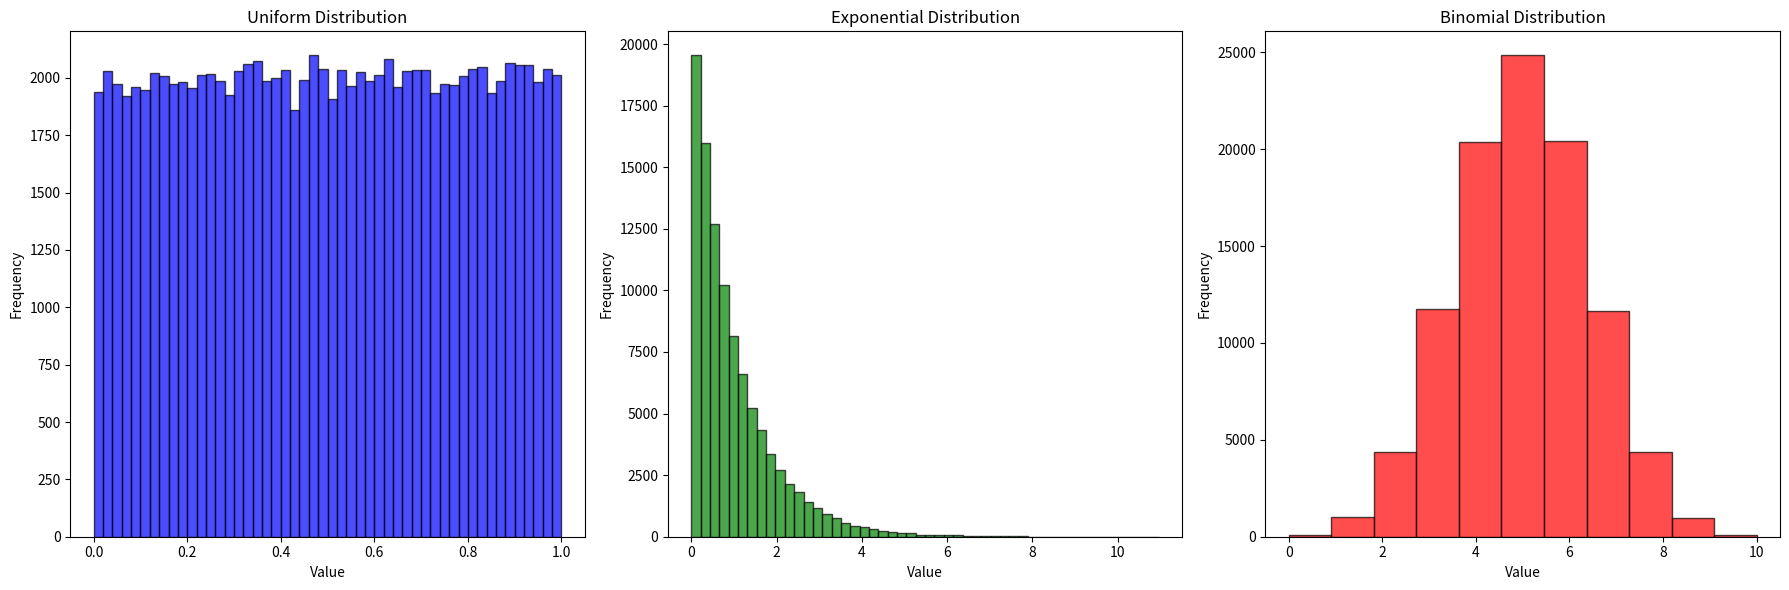

Python code for this plot:
import numpy as np
import matplotlib.pyplot as plt

# Define population size
population_size = 100000

# Generate populations
uniform_population = np.random.uniform(low=0.0, high=1.0, size=population_size)
exponential_population = np.random.exponential(scale=1.0, size=population_size)
binomial_population = np.random.binomial(n=10, p=0.5, size=population_size)

# Plotting the distributions
plt.figure(figsize=(18, 6))

# Uniform Distribution
plt.subplot(1, 3, 1)
plt.hist(uniform_population, bins=50, color='blue', alpha=0.7, edgecolor='black')
plt.title('Uniform Distribution')
plt.xlabel('Value')
plt.ylabel('Frequency')

# Exponential Distribution
plt.subplot(1, 3, 2)
plt.hist(exponential_population, bins=50, color='green', alpha=0.7, edgecolor='black')
plt.title('Exponential Distribution')
plt.xlabel('Value')
plt.ylabel('Frequency')

# Binomial Distribution
plt.subplot(1, 3, 3)
plt.hist(binomial_population, bins=max(binomial_population) - min(binomial_population) + 1, color='red', alpha=0.7, edgecolor='black')
plt.title('Binomial Distribution')
plt.xlabel('Value')
plt.ylabel('Frequency')

# Adjust layout and show plot
plt.tight_layout()
plt.show()